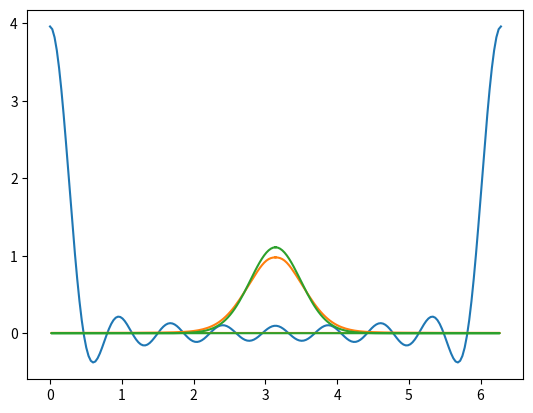

Here is the Python script that generated this plot: (Note: this script raises an exception after producing the figure.)
#%%
import numpy as np
import matplotlib.pyplot as plt

from scipy.linalg import eigh
from scipy.stats import vonmises as vonmises
import scipy.integrate as integrate
from scipy.special import iv as bessel

#%%
def phi_i(l,theta):
    return np.exp(1j*l*theta)
#%%
L=8
kappa=8
def gen_A_L(L,kappa):
    #Toeplitz matrix of the expansion coefficients
    A_L=np.zeros((2*L+1,2*L+1))
    for ij in range(2*L,-2*L-1,-1):
        ans = bessel(np.abs(ij), kappa) / bessel(0, kappa)
        A_L+=np.diag([ans]*(2*L-abs(ij)+1),ij)
    chk = -(2*(np.indices((2*L+1,2*L+1)).sum(axis=0) % 2))+np.ones((2*L+1,2*L+1))
    return A_L#np.multiply(A_L,chk)
A_L=gen_A_L(L,kappa)

eigval,eigvecs=np.linalg.eigh(A_L)

#%%
length=200
theta=np.linspace(0,1,length)*2*np.pi
tot = np.zeros_like(theta,dtype = 'complex')
ets=[]
for i,eigvec in enumerate(eigvecs.T):
    eta_j = np.zeros_like(theta,dtype='complex')
    for x,j in enumerate(eigvec):
        eta_j += -j.real *  phi_i(x-L,theta)
    ets.append(eta_j.real)

#%% 
"""
Question 1, your code had a fancy slide i just have a variable to select which eigen val
"""
x=16

plt.plot(theta,ets[x])
plt.show()

#%%
"""
Question 2: point wise evaluation plotted with a shift
"""
ep = 1/180 
thp = np.linspace(0, 2*np.pi, length)
thp2 = thp + np.pi
point_w = np.zeros(length, dtype = 'complex')

def p_theta_thetap(th, thp):
    return np.sqrt(np.exp(np.cos(th-thp)/ep)/bessel(0, ep**(-1)))

for i in range(length):
    xi_0 = np.zeros(2*L+1, dtype = 'complex')    
    for j in range(-L, L):
        for an in thp:
            xi_0[j+L] += (p_theta_thetap(theta[i], an) * phi_i(j, an))
    
    xi_norm = np.linalg.norm(xi_0)
    xi = xi_0/xi_norm
    point_w[i] = np.matmul(np.conjugate(xi), np.matmul(A_L, xi))/(2*np.pi)
    
plt.plot(np.mod(thp2,2*np.pi), point_w.real)
plt.plot(np.mod(thp2,2*np.pi),vonmises(kappa).pdf(thp))



#%%%
def U_ij(i, j, T, X=[0, 2 * np.pi], **kwargs):
    # print(i,j)
    f = lambda x: (np.conjugate(phi_i(i, x)) * phi_i(j, T(x, **kwargs)))
    a = f(np.linspace(X[0], X[1], 300))
    return np.trapz(a, np.linspace(X[0], X[1], 300))

def basis_expansion(g, basis_func, theta):
    expan = np.zeros_like(theta, dtype="complex")
    for ij in np.ndindex(np.shape(g)):
        # print(ij)
        expan += g[ij] * basis_func(lplus1_space(ij[0]), theta)
    return expan
def lplus1_space(i):
    return int(i - L)
def calculate_g(U, f, n=1):
    g = U @ f
    for i in range(1, n):
        g = U @ g
    return g
def gen_u_and_f(alpha,kappa,L,T):
    U = np.zeros((2 * L + 1, 2 * L + 1),dtype='complex')

    """
    calculate U_ij,
    """
    for ij in np.ndindex(np.shape(U)):
        # print(lplus1_space(ij[0]),lplus1_space(ij[1]))
        ans = U_ij(lplus1_space(ij[0]), lplus1_space(ij[1]), T, **{"alpha": alpha})
        U[ij] = (ans) / (np.pi * 2)
    """
    Calculate fl
    """
    f = np.zeros((2 * L + 1, 1))
    for ij in np.ndindex(np.shape(f)):
        # print(abs(lplus1_space(ij[0])))
        ans = bessel(abs(lplus1_space(ij[0])), kappa) / bessel(0, kappa)
        f[ij] = ans
        
    return U,f
#%%
alpha = 2

U,f = gen_u_and_f(alpha,kappa,L,T_rotation)
New_G = np.conjugate(U) @ A_L @ U
ep = 1/180 
thp = np.linspace(0, 2*np.pi, length)
thp2 = thp + np.pi
point_w = np.zeros(length, dtype = 'complex')

def p_theta_thetap(th, thp):
    return np.sqrt(np.exp(np.cos(th-thp)/ep)/bessel(0, ep**(-1)))

for i in range(length):
    xi_0 = np.zeros(2*L+1, dtype = 'complex')    
    for j in range(-L, L):
        for an in thp:
            xi_0[j+L] += (p_theta_thetap(theta[i], an) * phi_i(j, an))
    
    xi_norm = np.linalg.norm(xi_0)
    xi = xi_0/xi_norm
    point_w[i] = np.matmul(np.conjugate(xi), np.matmul(New_G, xi))/(2*np.pi)
    
plt.plot(np.mod(thp2,2*np.pi), point_w.real,'o')
plt.plot(np.mod(thp2,2*np.pi),vonmises(kappa).pdf(thp))
